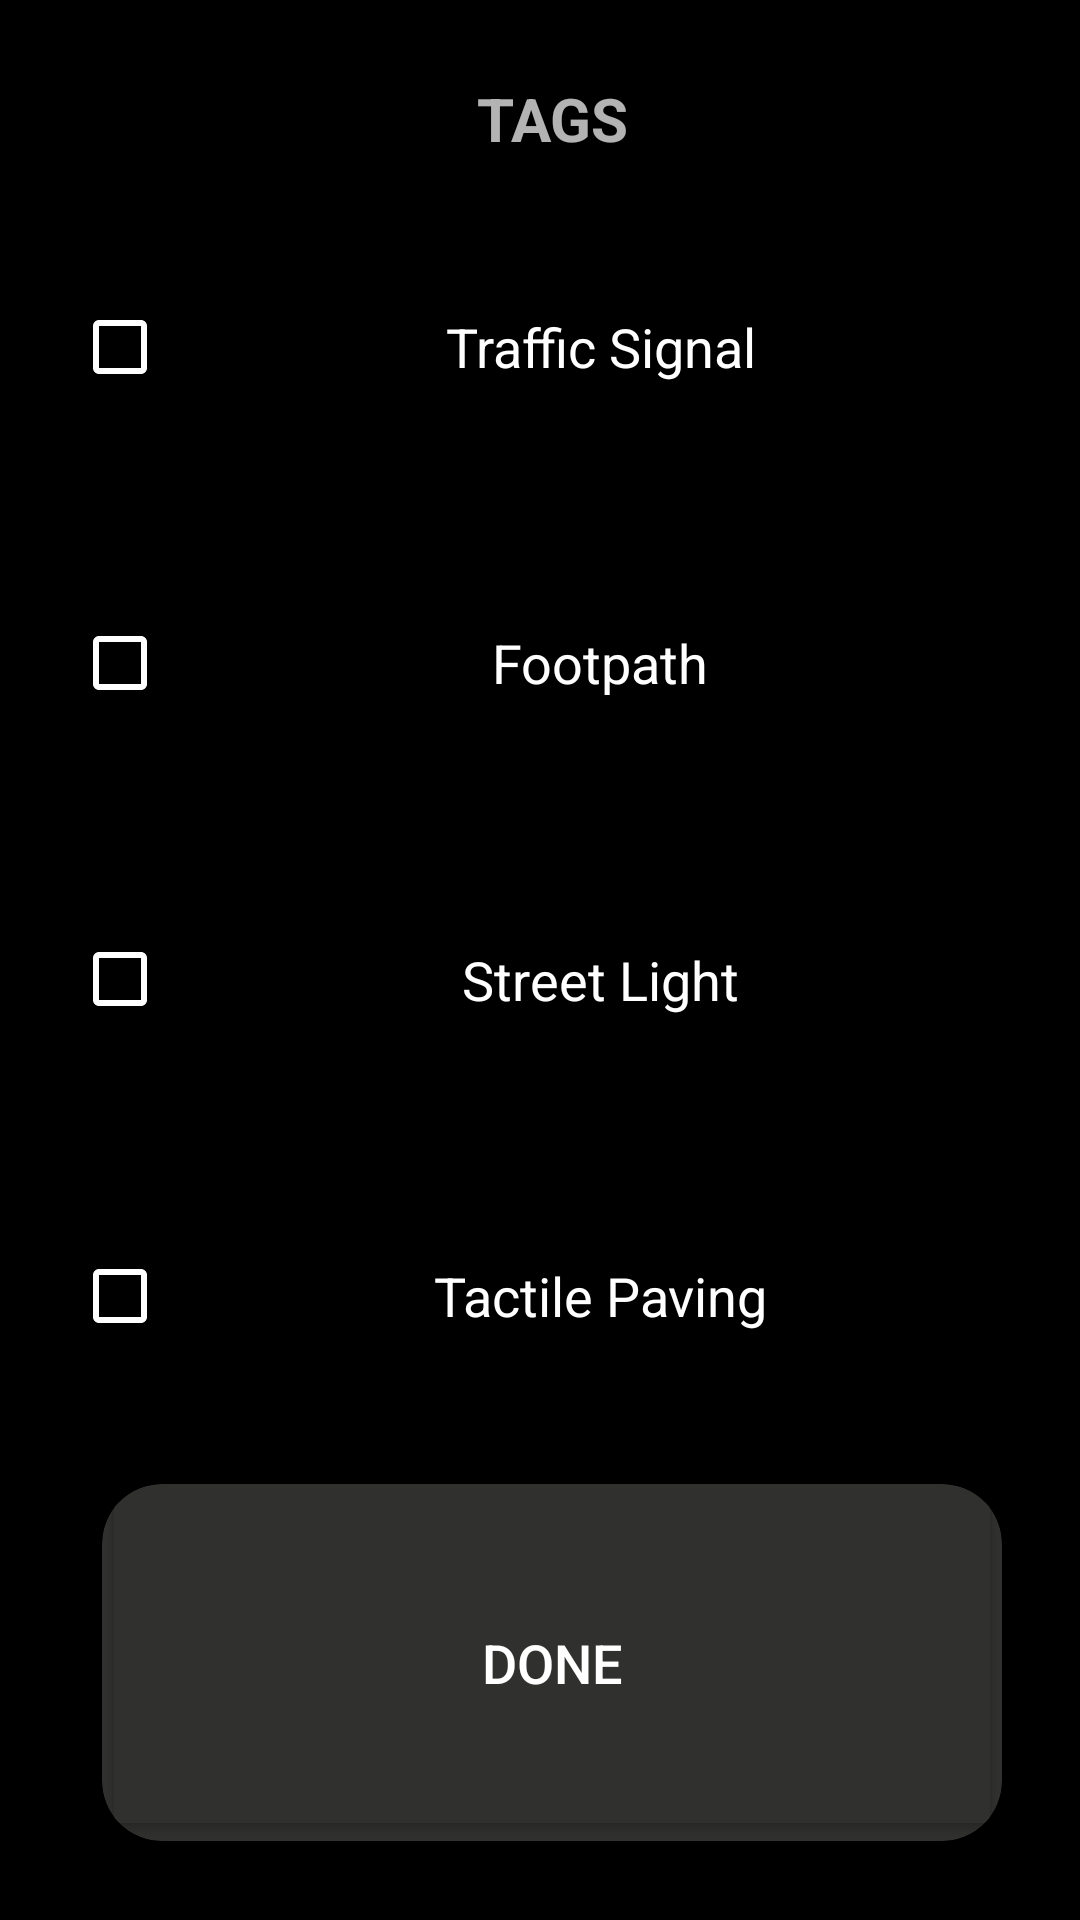

Layout XML and referenced resources for this Android screen:
<!-- AndroidManifest.xml: application theme AppTheme -->
<!-- res/layout/add_tags.xml -->
<?xml version="1.0" encoding="utf-8"?>
<LinearLayout xmlns:android="http://schemas.android.com/apk/res/android"
    xmlns:tools="http://schemas.android.com/tools"
    xmlns:app="http://schemas.android.com/apk/res-auto"
    android:layout_width="match_parent"
    android:layout_height="match_parent"
    android:background="@color/black"
    android:paddingLeft="16dp"
    android:paddingTop="16dp"
    android:paddingRight="16dp"
    android:paddingBottom="16dp"
    android:textAlignment="textStart"
    >
    <TextView
        android:id="@+id/backButton"
        android:layout_width="wrap_content"
        android:layout_height="wrap_content"
        android:layout_gravity="left"
        android:layout_marginLeft="8dp"
        android:layout_marginTop="16dp"
        android:background="@drawable/ic_back_arrow"
        android:contentDescription="go back"
        android:onClick="goBackPressed"
        android:textColor="#000000" />
    
    
    <LinearLayout
        android:layout_width="match_parent"
        android:layout_height="match_parent"
        android:orientation="vertical">

        <TextView
            android:id="@+id/textView3"
            android:layout_width="match_parent"
            android:layout_height="wrap_content"
            android:layout_margin="10sp"
            android:contentDescription="TAGS"
            android:text="TAGS"
            android:textAlignment="center"
            android:textSize="20dp"
            android:textStyle="bold" />

        <CheckBox
        android:text="Traffic Signal"
        android:layout_width="match_parent"
        android:layout_height="wrap_content"
        android:gravity="center"
        android:textSize="18dp"
        android:buttonTint="#FFFFFF"
        android:textColor="#FFFFFF"
        android:background="#000000"
        android:layout_weight="0.2"
        android:id="@+id/checkBox" />

    <CheckBox
        android:text="Footpath"
        android:layout_width="match_parent"
        android:layout_height="wrap_content"
        android:gravity="center"
        android:textSize="18dp"
        android:buttonTint="#FFFFFF"
        android:textColor="#FFFFFF"
        android:background="#000000"
        android:layout_weight="0.2"
        android:id="@+id/checkBox2" />

    <CheckBox
        android:text="Street Light"
        android:layout_width="match_parent"
        android:layout_height="wrap_content"
        android:gravity="center"
        android:textSize="18dp"
        android:buttonTint="#FFFFFF"
        android:textColor="#FFFFFF"
        android:background="#000000"
        android:layout_weight="0.2"
        android:id="@+id/checkBox3" />

    <CheckBox
        android:text="Tactile Paving"
        android:layout_width="match_parent"
        android:layout_height="wrap_content"
        android:gravity="center"
        android:textSize="18dp"
        android:buttonTint="#FFFFFF"
        android:textColor="#FFFFFF"
        android:background="#000000"
        android:layout_weight="0.2"
        android:id="@+id/checkBox4"
        android:checked="false" />
        <androidx.cardview.widget.CardView
            android:id="@+id/cd70"
            android:layout_width="match_parent"
            android:layout_height="119dp"
            android:layout_margin="10dp"
            android:clickable="true"
            android:onClick="sendMessage"
            android:padding="@dimen/cardview_default_elevation"
            app:cardBackgroundColor="#30302e"
            app:cardCornerRadius="20dp"
            app:cardElevation="10dp"

            >
    <Button
        android:text="Done"
        android:contentDescription="Save tags "
        android:layout_width="match_parent"
        android:layout_height="match_parent"
        android:gravity="center"
        android:textSize="18dp"
        android:textColor="#FFFFFF"
        android:backgroundTint="#30302e"
        android:onClick="sendMessage"
        android:id="@+id/button2" />
        </androidx.cardview.widget.CardView>
    </LinearLayout>
</LinearLayout>
<!-- resources referenced by this layout -->
<resources>
  <style name="AppTheme" parent="Theme.MaterialComponents.NoActionBar">
          
  
  
          <item name="colorAccent">@color/colorAccent</item>
          <item name="colorPrimary">@color/cream</item>
          <item name="colorPrimaryVariant">@color/peach</item>
          <item name="colorOnPrimary">@color/white</item>
          
          <item name="colorSecondary">@color/teal_200</item>
          <item name="colorSecondaryVariant">@color/teal_700</item>
          <item name="colorOnSecondary">@color/black</item>
          
        &gt;
  
      </style>
  <!-- not gathered from this repository: default colours our renderer supplied (Android Studio template values) -->
  <color name="teal_200">#FF03DAC5</color>
  <color name="teal_700">#FF018786</color>
  <color name="black">#FF000000</color>
  <color name="white">#FFFFFFFF</color>
  <color name="colorAccent">#FF03DAC5</color>
</resources>
